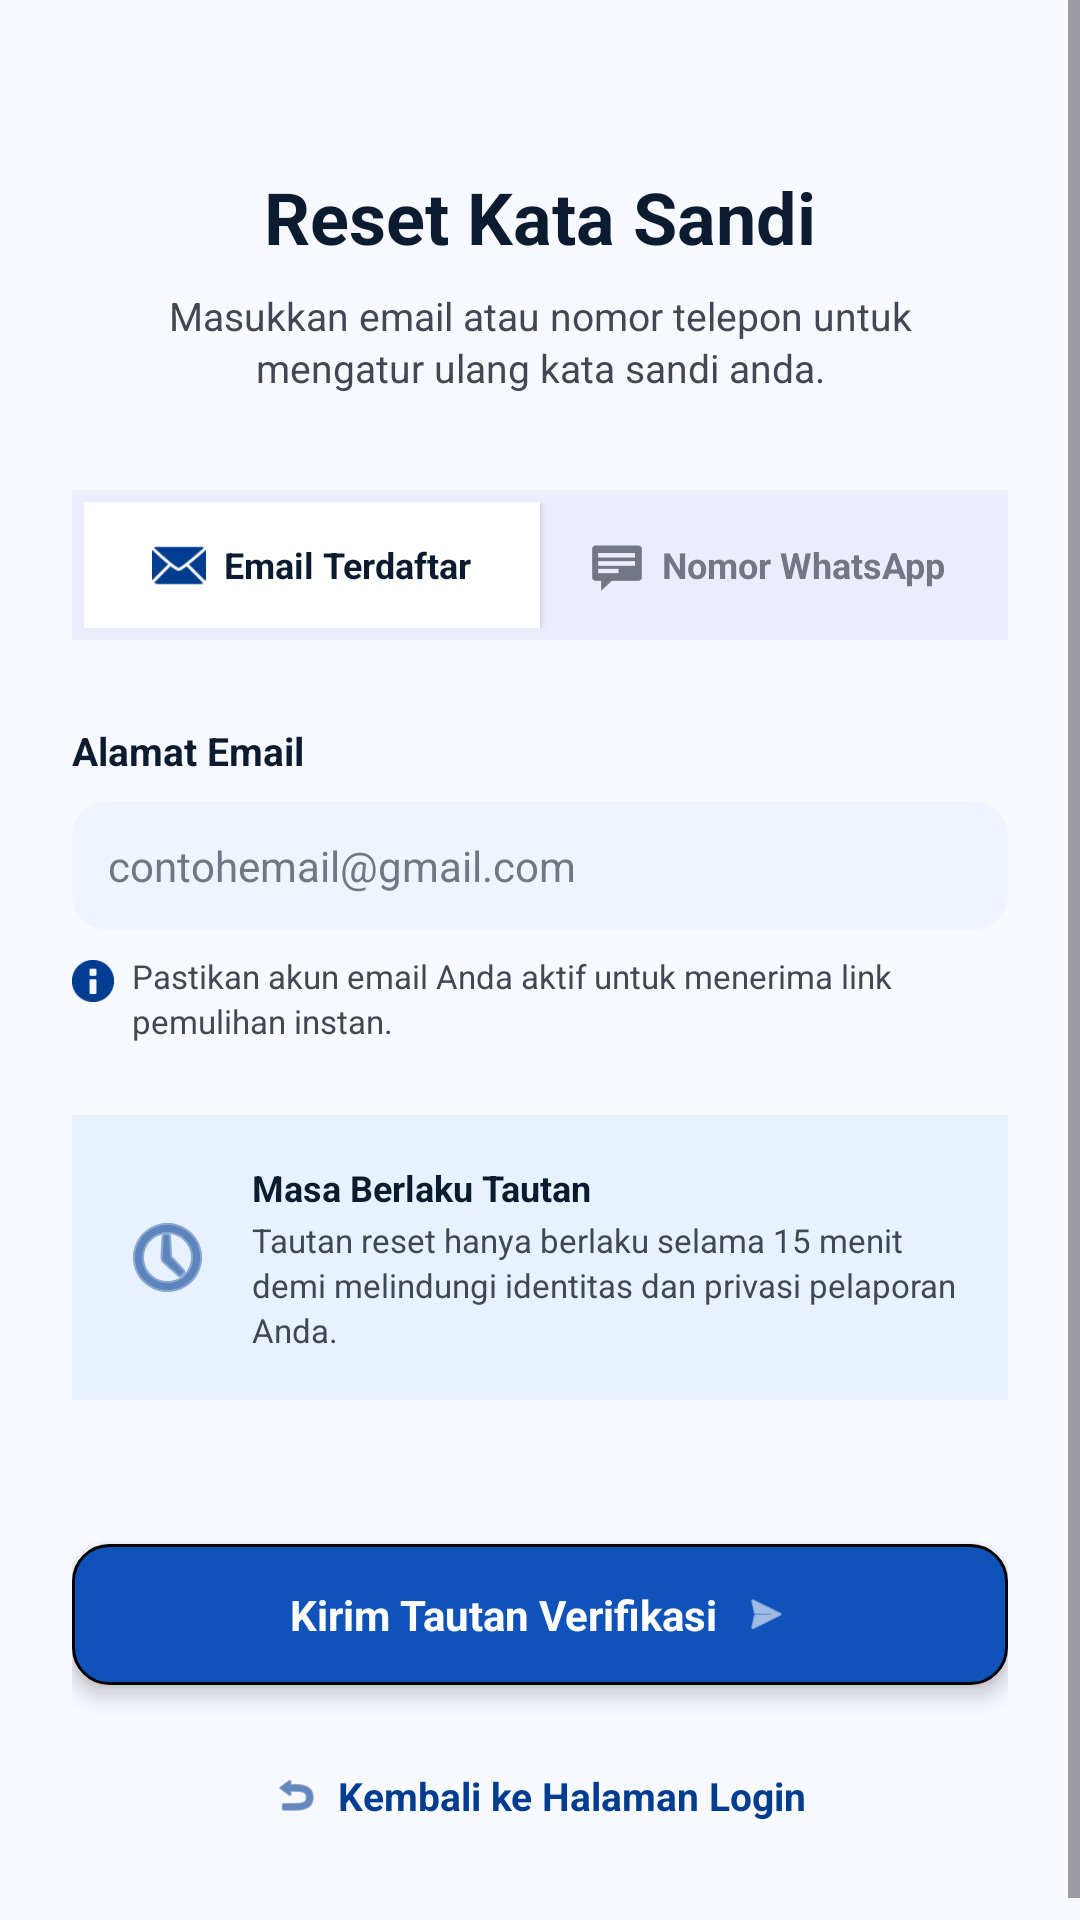

Layout XML and referenced resources for this Android screen:
<!-- AndroidManifest.xml: application theme Theme.PinPoint -->
<!-- res/layout/activity_forgot_password.xml -->
<?xml version="1.0" encoding="utf-8"?>
<ScrollView xmlns:android="http://schemas.android.com/apk/res/android"
    xmlns:app="http://schemas.android.com/apk/res-auto"
    android:layout_width="match_parent"
    android:layout_height="match_parent"
    android:fillViewport="true"
    android:background="#F8F9FF">

    <LinearLayout
        android:layout_width="match_parent"
        android:layout_height="wrap_content"
        android:orientation="vertical"
        android:paddingHorizontal="24dp"
        android:paddingTop="56dp"
        android:paddingBottom="32dp"
        android:gravity="center_horizontal">

        
        <TextView
            android:id="@+id/tvTitle"
            android:layout_width="wrap_content"
            android:layout_height="wrap_content"
            android:text="Reset Kata Sandi"
            android:textColor="#0B1C30"
            android:textSize="24sp"
            android:textStyle="bold"
            android:layout_marginBottom="8dp" />

        <TextView
            android:id="@+id/tvSubtitle"
            android:layout_width="280dp"
            android:layout_height="wrap_content"
            android:gravity="center"
            android:text="Masukkan email atau nomor telepon untuk mengatur ulang kata sandi anda."
            android:textColor="#434653"
            android:textSize="13sp"
            android:lineSpacingExtra="2dp"
            android:layout_marginBottom="32dp" />

        
        <LinearLayout
            android:layout_width="match_parent"
            android:layout_height="wrap_content"
            android:background="#EBEEFA"
            android:orientation="horizontal"
            android:padding="4dp"
            android:layout_marginBottom="28dp">

            
            <LinearLayout
                android:id="@+id/btnTabEmail"
                android:layout_width="0dp"
                android:layout_height="wrap_content"
                android:layout_weight="1"
                android:background="#FFFFFF"
                android:elevation="2dp"
                android:gravity="center"
                android:orientation="horizontal"
                android:paddingVertical="12dp"
                android:clickable="true"
                android:focusable="true">

                <ImageView
                    android:id="@+id/ivTabEmailIcon"
                    android:layout_width="18dp"
                    android:layout_height="18dp"
                    android:src="@android:drawable/ic_dialog_email"
                    android:layout_marginEnd="6dp"
                    app:tint="#003C90" />

                <TextView
                    android:id="@+id/tvTabEmailText"
                    android:layout_width="wrap_content"
                    android:layout_height="wrap_content"
                    android:text="Email Terdaftar"
                    android:textColor="#0B1C30"
                    android:textSize="12sp"
                    android:textStyle="bold" />
            </LinearLayout>

            
            <LinearLayout
                android:id="@+id/btnTabPhone"
                android:layout_width="0dp"
                android:layout_height="wrap_content"
                android:layout_weight="1"
                android:background="@null"
                android:gravity="center"
                android:orientation="horizontal"
                android:paddingVertical="12dp"
                android:clickable="true"
                android:focusable="true">

                <ImageView
                    android:id="@+id/ivTabPhoneIcon"
                    android:layout_width="18dp"
                    android:layout_height="18dp"
                    android:src="@android:drawable/stat_notify_chat"
                    android:layout_marginEnd="6dp"
                    app:tint="#737784" />

                <TextView
                    android:id="@+id/tvTabPhoneText"
                    android:layout_width="wrap_content"
                    android:layout_height="wrap_content"
                    android:text="Nomor WhatsApp"
                    android:textColor="#737784"
                    android:textSize="12sp"
                    android:textStyle="bold" />
            </LinearLayout>
        </LinearLayout>

        
        <LinearLayout
            android:layout_width="match_parent"
            android:layout_height="wrap_content"
            android:orientation="vertical"
            android:layout_marginBottom="24dp">

            <TextView
                android:id="@+id/tvInputLabel"
                android:layout_width="match_parent"
                android:layout_height="wrap_content"
                android:text="Alamat Email"
                android:textColor="#0B1C30"
                android:textSize="13sp"
                android:textStyle="bold"
                android:layout_marginBottom="8dp" />

            <EditText
                android:id="@+id/etInput"
                android:layout_width="match_parent"
                android:layout_height="wrap_content"
                android:background="@drawable/kolom_form"
                android:hint="contohemail@gmail.com"
                android:inputType="textEmailAddress"
                android:padding="12dp"
                android:textColor="#0B1C30"
                android:textColorHint="#737784"
                android:textSize="14sp"
                android:layout_marginBottom="8dp" />

            <LinearLayout
                android:layout_width="match_parent"
                android:layout_height="wrap_content"
                android:orientation="horizontal"
                android:gravity="top">

                <ImageView
                    android:layout_width="14dp"
                    android:layout_height="14dp"
                    android:src="@android:drawable/ic_dialog_info"
                    android:layout_marginEnd="6dp"
                    android:layout_marginTop="2dp"
                    app:tint="#003C90" />

                <TextView
                    android:id="@+id/tvInfoHint"
                    android:layout_width="match_parent"
                    android:layout_height="wrap_content"
                    android:text="Pastikan akun email Anda aktif untuk menerima link pemulihan instan."
                    android:textColor="#434653"
                    android:textSize="11sp"
                    android:lineSpacingExtra="2dp" />
            </LinearLayout>
        </LinearLayout>

        
        <LinearLayout
            android:layout_width="match_parent"
            android:layout_height="wrap_content"
            android:background="#E8F1FF"
            android:orientation="horizontal"
            android:padding="16dp"
            android:gravity="center_vertical"
            android:layout_marginBottom="48dp">

            <ImageView
                android:layout_width="32dp"
                android:layout_height="32dp"
                android:src="@android:drawable/ic_menu_recent_history"
                android:layout_marginEnd="12dp"
                app:tint="#003C90" />

            <LinearLayout
                android:layout_width="match_parent"
                android:layout_height="wrap_content"
                android:orientation="vertical">

                <TextView
                    android:layout_width="wrap_content"
                    android:layout_height="wrap_content"
                    android:text="Masa Berlaku Tautan"
                    android:textColor="#0B1C30"
                    android:textSize="12sp"
                    android:textStyle="bold"
                    android:layout_marginBottom="2dp" />

                <TextView
                    android:layout_width="match_parent"
                    android:layout_height="wrap_content"
                    android:text="Tautan reset hanya berlaku selama 15 menit demi melindungi identitas dan privasi pelaporan Anda."
                    android:textColor="#434653"
                    android:textSize="11sp"
                    android:lineSpacingExtra="2dp" />
            </LinearLayout>
        </LinearLayout>

        
        <LinearLayout
            android:id="@+id/btnSubmitForgotPassword"
            android:layout_width="match_parent"
            android:layout_height="wrap_content"
            android:background="@drawable/shape3"
            android:gravity="center"
            android:paddingVertical="14dp"
            android:elevation="4dp"
            android:clickable="true"
            android:focusable="true"
            android:orientation="horizontal"
            android:layout_marginBottom="20dp">

            <TextView
                android:layout_width="wrap_content"
                android:layout_height="wrap_content"
                android:text="Kirim Tautan Verifikasi"
                android:textColor="#FFFFFF"
                android:textSize="14sp"
                android:textStyle="bold"
                android:layout_marginEnd="8dp" />

            <ImageView
                android:layout_width="16dp"
                android:layout_height="16dp"
                android:src="@android:drawable/ic_menu_send"
                app:tint="#FFFFFF" />
        </LinearLayout>

        
        <LinearLayout
            android:id="@+id/btnBackToLogin"
            android:layout_width="wrap_content"
            android:layout_height="wrap_content"
            android:orientation="horizontal"
            android:gravity="center"
            android:clickable="true"
            android:focusable="true"
            android:padding="8dp">

            <ImageView
                android:layout_width="16dp"
                android:layout_height="16dp"
                android:src="@android:drawable/ic_menu_revert"
                android:layout_marginEnd="6dp"
                app:tint="#003C90" />

            <TextView
                android:layout_width="wrap_content"
                android:layout_height="wrap_content"
                android:text="Kembali ke Halaman Login"
                android:textColor="#003C90"
                android:textSize="13sp"
                android:textStyle="bold" />
        </LinearLayout>

    </LinearLayout>
</ScrollView>
<!-- resources referenced by this layout -->
<resources>
  <!-- drawable kolom_form (drawable) -->
  <?xml version="1.0" encoding="UTF-8"?>
  <shape
      xmlns:android="http://schemas.android.com/apk/res/android">
      <solid
          android:color="#EFF4FF"
          />
      <corners
          android:radius="12dp"
          />
  </shape>
  <!-- drawable shape3 (drawable) -->
  <?xml version="1.0" encoding="UTF-8"?>
  <shape
      xmlns:android="http://schemas.android.com/apk/res/android">
      <solid
          android:color="#0F52BA"
          />
      <stroke
          android:color="#000000"
          android:width="1dp"
          />
      <corners
          android:radius="12dp"
          />
  </shape>
  <style name="Theme.PinPoint" parent="Base.Theme.PinPoint" />
  <style name="Base.Theme.PinPoint" parent="Theme.Material3.DayNight.NoActionBar">
      </style>
</resources>
